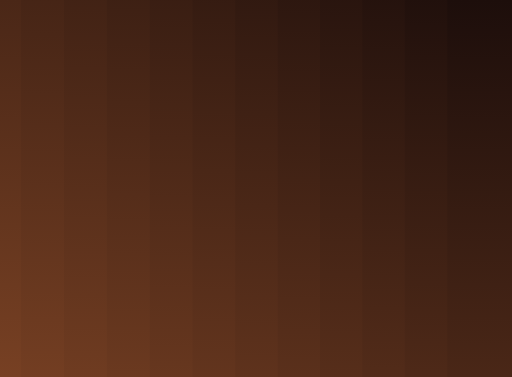
t = 0.00 s
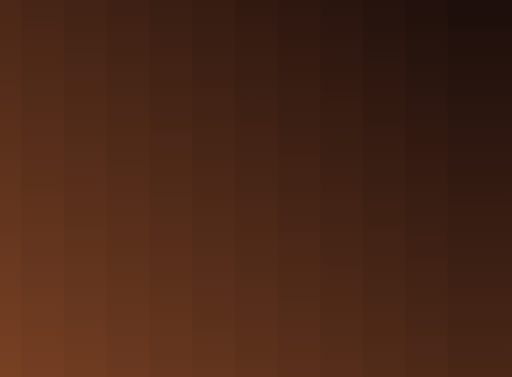
t = 0.14 s
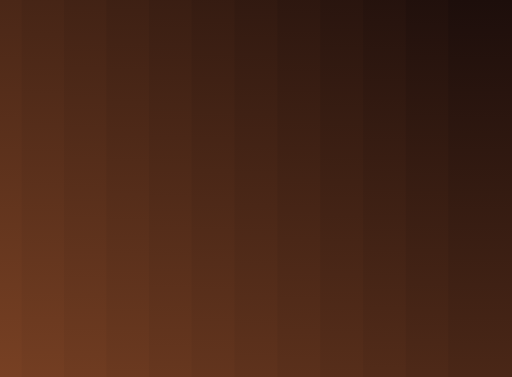
t = 0.43 s
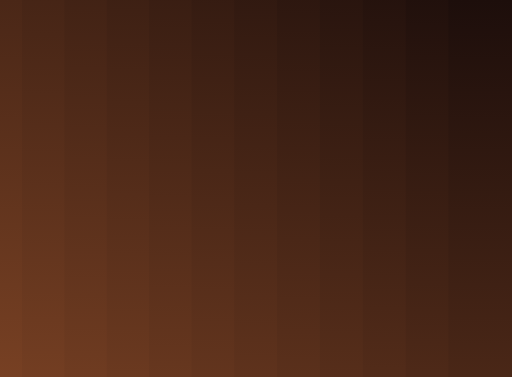
t = 0.58 s
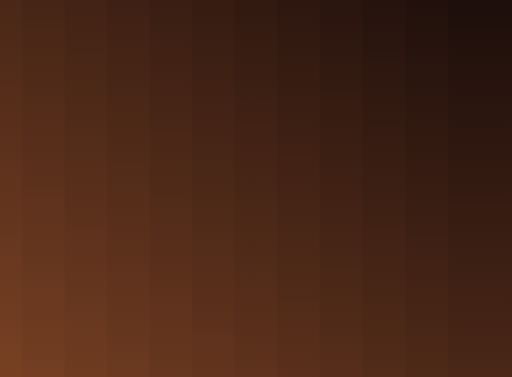
t = 0.72 s
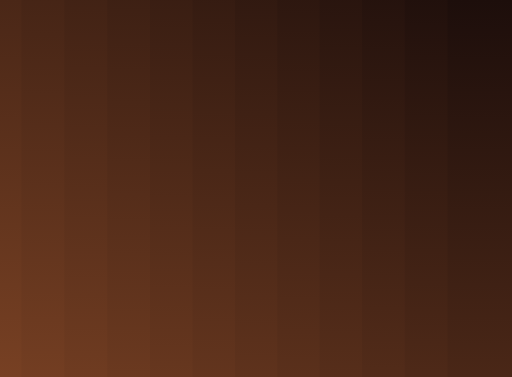
t = 1.01 s

The animated SVG that drew these frames (rendered in a browser with its animation timeline set to each time). Animation: 12 SMIL elements (animateTransform=12); one cycle of 1.15 s, repeats indefinitely.

<?xml version="1.0" encoding="utf-8"?>
<svg xmlns="http://www.w3.org/2000/svg" xmlns:xlink="http://www.w3.org/1999/xlink" style="margin: auto; background: rgb(241, 242, 243); display: block; z-index: 1; position: relative; shape-rendering: auto;" width="1319" height="972" preserveAspectRatio="xMidYMid" viewBox="0 0 1319 972">
<g transform="translate(659.5,486) scale(1,1) translate(-659.5,-486)"><linearGradient id="ldb-zunb88i0n3s-lg" x1="0" y1="0" x2="0" y2="1">
  <stop stop-color="#1d0e0b" offset="0"></stop>
  <stop stop-color="#774023" offset="1"></stop>
</linearGradient><rect x="-54.958333333333336" y="-972" width="219.83333333333334" height="1944" fill="url(#ldb-zunb88i0n3s-lg)">
  <animateTransform attributeName="transform" type="translate" repeatCount="indefinite" dur="1.1494252873563218s" begin="-1.1494252873563218s" keyTimes="0;0.5;1" values="-1.3739583333333334;1.3739583333333334;-1.3739583333333334" keySplines="0.4 0 0.6 1;0.4 0 0.6 1" calcMode="spline"></animateTransform>
</rect><rect x="54.958333333333336" y="-883.6363636363636" width="219.83333333333334" height="1944" fill="url(#ldb-zunb88i0n3s-lg)">
  <animateTransform attributeName="transform" type="translate" repeatCount="indefinite" dur="1.1494252873563218s" begin="-1.044932079414838s" keyTimes="0;0.5;1" values="-1.3739583333333334;1.3739583333333334;-1.3739583333333334" keySplines="0.4 0 0.6 1;0.4 0 0.6 1" calcMode="spline"></animateTransform>
</rect><rect x="164.875" y="-795.2727272727274" width="219.83333333333334" height="1944" fill="url(#ldb-zunb88i0n3s-lg)">
  <animateTransform attributeName="transform" type="translate" repeatCount="indefinite" dur="1.1494252873563218s" begin="-0.9404388714733543s" keyTimes="0;0.5;1" values="-1.3739583333333334;1.3739583333333334;-1.3739583333333334" keySplines="0.4 0 0.6 1;0.4 0 0.6 1" calcMode="spline"></animateTransform>
</rect><rect x="274.7916666666667" y="-706.9090909090909" width="219.83333333333334" height="1944" fill="url(#ldb-zunb88i0n3s-lg)">
  <animateTransform attributeName="transform" type="translate" repeatCount="indefinite" dur="1.1494252873563218s" begin="-0.8359456635318704s" keyTimes="0;0.5;1" values="-1.3739583333333334;1.3739583333333334;-1.3739583333333334" keySplines="0.4 0 0.6 1;0.4 0 0.6 1" calcMode="spline"></animateTransform>
</rect><rect x="384.70833333333337" y="-618.5454545454545" width="219.83333333333334" height="1944" fill="url(#ldb-zunb88i0n3s-lg)">
  <animateTransform attributeName="transform" type="translate" repeatCount="indefinite" dur="1.1494252873563218s" begin="-0.7314524555903865s" keyTimes="0;0.5;1" values="-1.3739583333333334;1.3739583333333334;-1.3739583333333334" keySplines="0.4 0 0.6 1;0.4 0 0.6 1" calcMode="spline"></animateTransform>
</rect><rect x="494.62500000000006" y="-530.1818181818181" width="219.83333333333334" height="1944" fill="url(#ldb-zunb88i0n3s-lg)">
  <animateTransform attributeName="transform" type="translate" repeatCount="indefinite" dur="1.1494252873563218s" begin="-0.6269592476489028s" keyTimes="0;0.5;1" values="-1.3739583333333334;1.3739583333333334;-1.3739583333333334" keySplines="0.4 0 0.6 1;0.4 0 0.6 1" calcMode="spline"></animateTransform>
</rect><rect x="604.5416666666666" y="-441.8181818181818" width="219.83333333333334" height="1944" fill="url(#ldb-zunb88i0n3s-lg)">
  <animateTransform attributeName="transform" type="translate" repeatCount="indefinite" dur="1.1494252873563218s" begin="-0.522466039707419s" keyTimes="0;0.5;1" values="-1.3739583333333334;1.3739583333333334;-1.3739583333333334" keySplines="0.4 0 0.6 1;0.4 0 0.6 1" calcMode="spline"></animateTransform>
</rect><rect x="714.4583333333333" y="-353.45454545454544" width="219.83333333333334" height="1944" fill="url(#ldb-zunb88i0n3s-lg)">
  <animateTransform attributeName="transform" type="translate" repeatCount="indefinite" dur="1.1494252873563218s" begin="-0.4179728317659352s" keyTimes="0;0.5;1" values="-1.3739583333333334;1.3739583333333334;-1.3739583333333334" keySplines="0.4 0 0.6 1;0.4 0 0.6 1" calcMode="spline"></animateTransform>
</rect><rect x="824.375" y="-265.09090909090907" width="219.83333333333334" height="1944" fill="url(#ldb-zunb88i0n3s-lg)">
  <animateTransform attributeName="transform" type="translate" repeatCount="indefinite" dur="1.1494252873563218s" begin="-0.3134796238244514s" keyTimes="0;0.5;1" values="-1.3739583333333334;1.3739583333333334;-1.3739583333333334" keySplines="0.4 0 0.6 1;0.4 0 0.6 1" calcMode="spline"></animateTransform>
</rect><rect x="934.2916666666666" y="-176.72727272727272" width="219.83333333333334" height="1944" fill="url(#ldb-zunb88i0n3s-lg)">
  <animateTransform attributeName="transform" type="translate" repeatCount="indefinite" dur="1.1494252873563218s" begin="-0.2089864158829676s" keyTimes="0;0.5;1" values="-1.3739583333333334;1.3739583333333334;-1.3739583333333334" keySplines="0.4 0 0.6 1;0.4 0 0.6 1" calcMode="spline"></animateTransform>
</rect><rect x="1044.2083333333335" y="-88.36363636363636" width="219.83333333333334" height="1944" fill="url(#ldb-zunb88i0n3s-lg)">
  <animateTransform attributeName="transform" type="translate" repeatCount="indefinite" dur="1.1494252873563218s" begin="-0.1044932079414838s" keyTimes="0;0.5;1" values="-1.3739583333333334;1.3739583333333334;-1.3739583333333334" keySplines="0.4 0 0.6 1;0.4 0 0.6 1" calcMode="spline"></animateTransform>
</rect><rect x="1154.125" y="0" width="219.83333333333334" height="1944" fill="url(#ldb-zunb88i0n3s-lg)">
  <animateTransform attributeName="transform" type="translate" repeatCount="indefinite" dur="1.1494252873563218s" begin="0s" keyTimes="0;0.5;1" values="-1.3739583333333334;1.3739583333333334;-1.3739583333333334" keySplines="0.4 0 0.6 1;0.4 0 0.6 1" calcMode="spline"></animateTransform>
</rect></g>
</svg>
